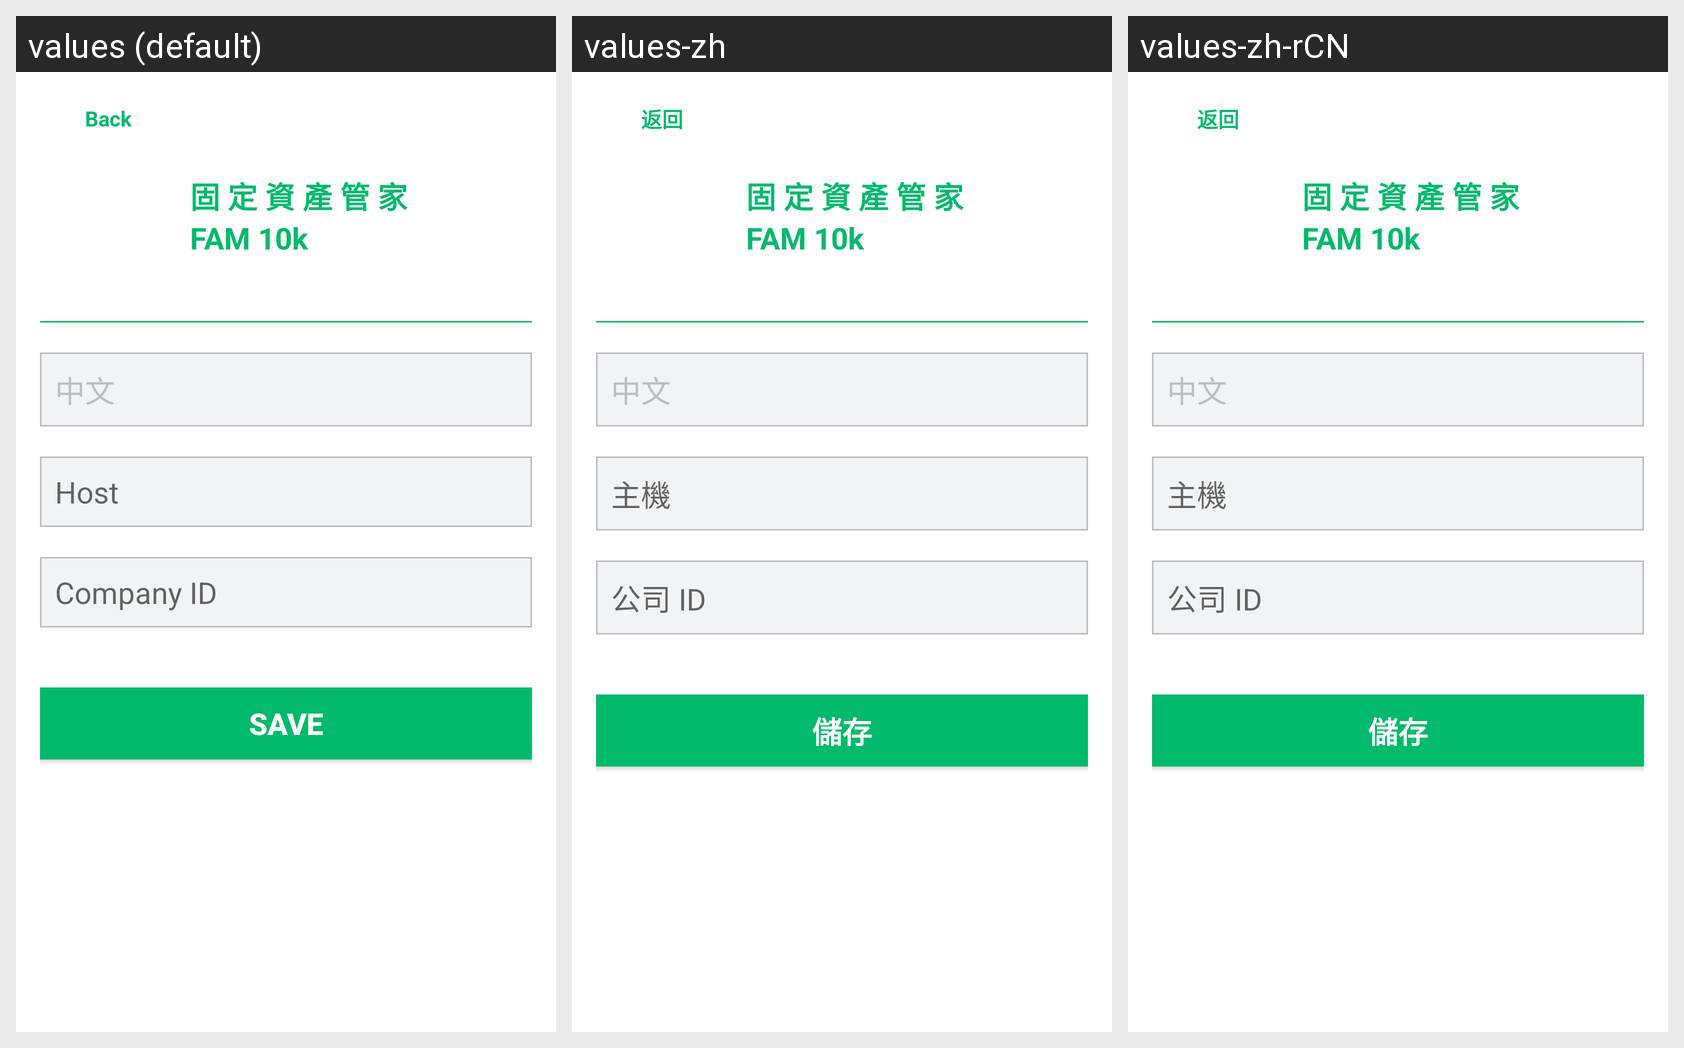

Translations of the strings shown on this Android screen, per locale in the grid:
Android screen res/layout/setting_fragment.xml rendered under 3 locales, left to right: values (default), values-zh, values-zh-rCN. Device: Nexus 5 (rendered at 1080×1920; each locale shown at half size, 540×960, under a caption strip naming it); theme AppTheme.
Strings drawn on this screen, with the default value and each locale's value (text and hints the layout hard-codes, and strings that could not be matched under every locale, appear in the picture but are not listed):

back
  values: Back
  values-zh: 返回
  values-zh-rCN: 返回

app_name
  values: FAM 10k
  values-zh: FAM 10k
  values-zh-rCN: FAM 10k

chinese
  values: 中文
  values-zh: 中文
  values-zh-rCN: 中文

company_id
  values: Company ID
  values-zh: 公司 ID
  values-zh-rCN: 公司 ID
